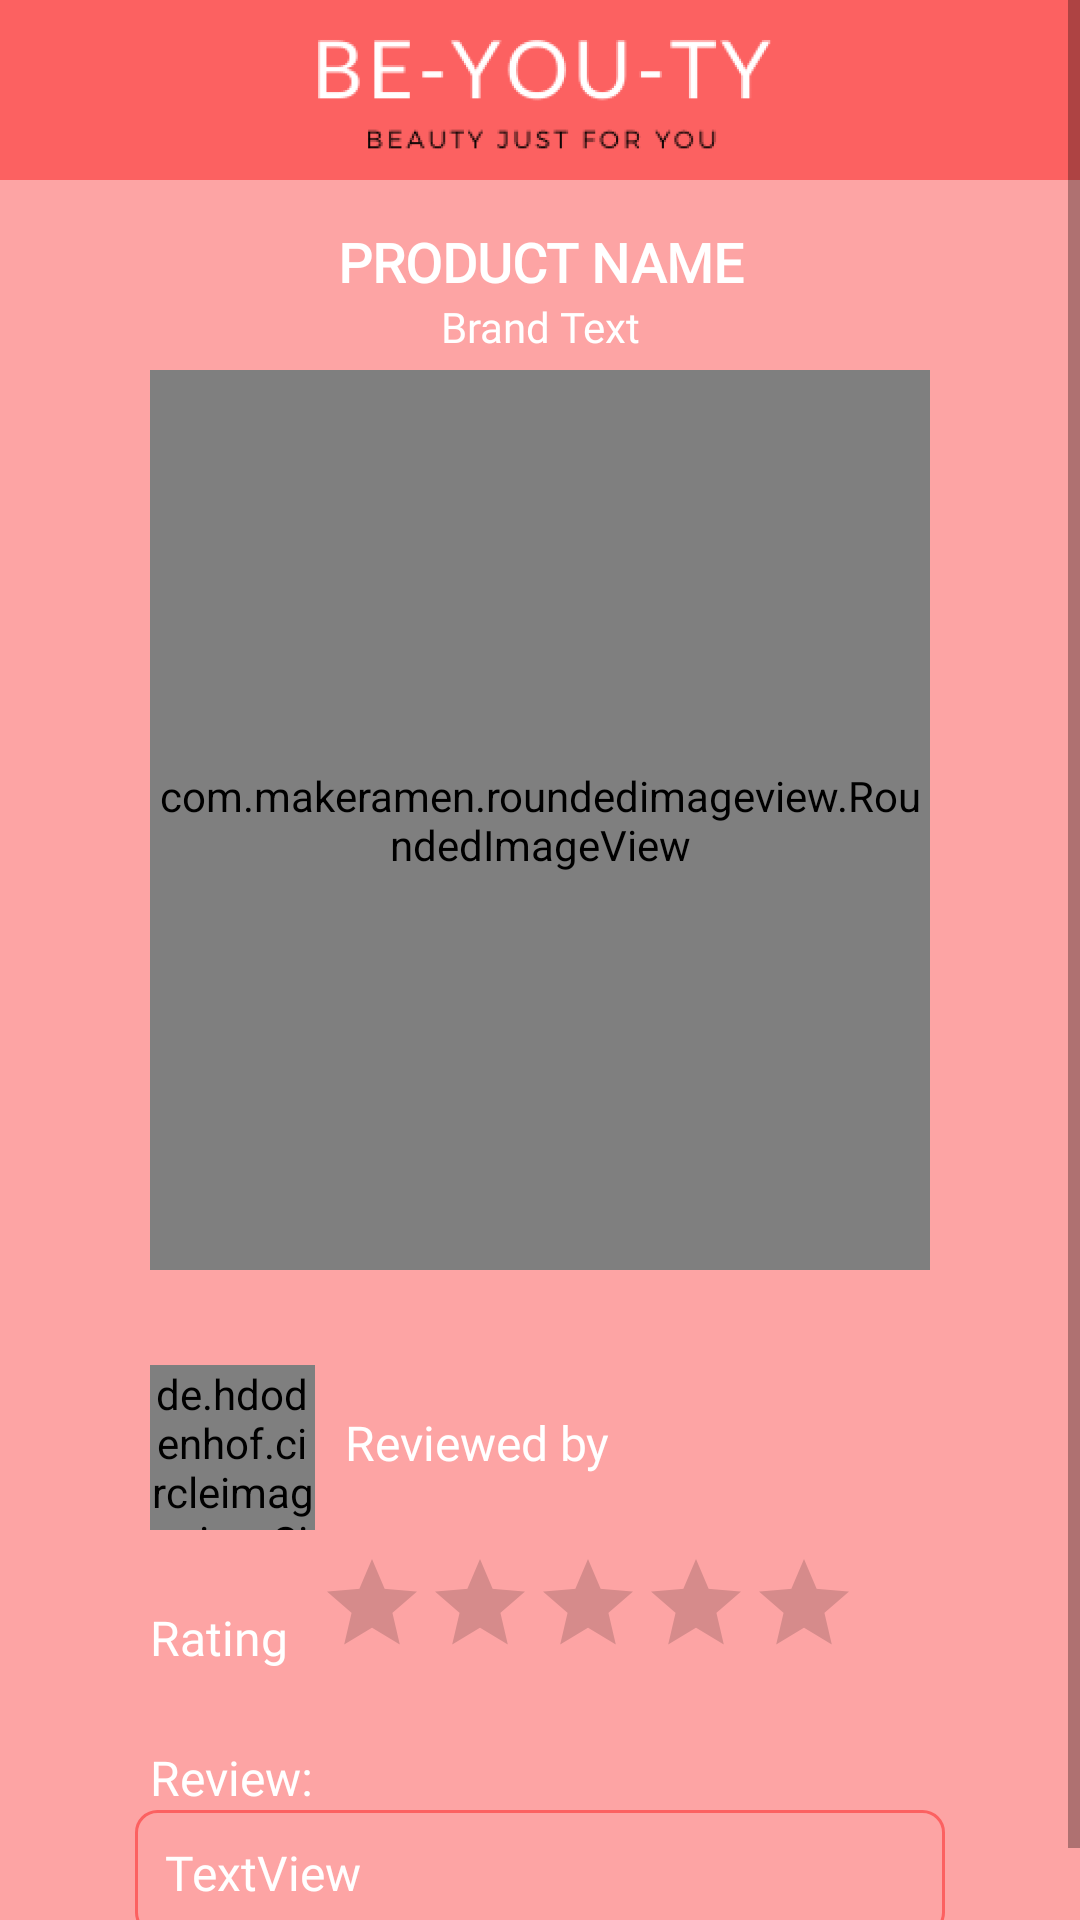

Write the Android layout XML for this screen, with the resource values it uses.
<!-- AndroidManifest.xml: application theme Theme.FYP -->
<!-- res/layout/activity_review_view.xml -->
<?xml version="1.0" encoding="utf-8"?>
<ScrollView xmlns:android="http://schemas.android.com/apk/res/android"
    xmlns:app="http://schemas.android.com/apk/res-auto"
    xmlns:tools="http://schemas.android.com/tools"
    android:layout_width="match_parent"
    android:layout_height="match_parent"
    android:background="@color/light_peach">

    <RelativeLayout
        android:layout_width="match_parent"
        android:layout_height="match_parent">
    <ImageView
        android:id="@+id/logo_view_review_activity"
        android:layout_width="match_parent"
        android:layout_height="60dp"
        android:layout_marginBottom="5dp"
        android:background="@color/peach"
        android:padding="5dp"
        app:srcCompat="@drawable/peach_top_logo" />

    <TextView
        android:id="@+id/productText"
        android:layout_width="match_parent"
        android:layout_marginHorizontal="50dp"
        android:layout_height="wrap_content"
        android:layout_below="@id/logo_view_review_activity"
        android:layout_centerInParent="true"
        android:layout_marginTop="10dp"
        android:fontFamily="@font/biryani"
        android:gravity="center"
        android:text="Product Name"
        android:textAllCaps="true"
        android:textColor="@color/white"
        android:textSize="18sp"
        android:textStyle="bold"
        app:autoSizeTextType="none" />

    <TextView
        android:id="@+id/productBrandText"
        android:layout_width="match_parent"
        android:layout_marginHorizontal="50dp"
        android:layout_height="wrap_content"
        android:layout_below="@id/productText"
        android:layout_centerInParent="true"
        android:fontFamily="@font/biryani_light"
        android:gravity="center"
        android:inputType="textCapWords"
        android:text="Brand Text"
        android:textColor="@color/white"
        android:textSize="14sp"
        app:autoSizeTextType="none" />

    <com.makeramen.roundedimageview.RoundedImageView
        android:id="@+id/productImage1"
        android:layout_width="match_parent"
        android:layout_height="300dp"
        android:scaleType="fitCenter"
        app:riv_corner_radius="10dp"
        android:layout_below="@id/productBrandText"
        android:layout_centerVertical="true"
        android:layout_marginHorizontal="50dp"
        android:layout_marginTop="5dp"
        android:layout_marginBottom="5dp" />

    <TextView
        android:layout_width="wrap_content"
        android:layout_height="wrap_content"
        android:id="@id/shadeTextView"
        android:layout_below="@id/productImage1"
        android:layout_centerInParent="true"
        android:fontFamily="@font/biryani_light"
        android:textColor="@color/white"
        android:textSize="16sp"/>

    <de.hdodenhof.circleimageview.CircleImageView
        android:id="@+id/imageViewProfile"
        android:layout_width="55dp"
        android:layout_height="55dp"
        android:layout_below="@id/shadeTextView"
        android:layout_marginLeft="50dp"
        android:layout_marginTop="5dp"
        android:background="@drawable/ic_baseline_person_outline_24"
        tools:ignore="VectorDrawableCompat" />

    <TextView
        android:id="@+id/usernameTextViewReview"
        android:layout_width="250dp"
        android:layout_height="wrap_content"
        android:fontFamily="@font/biryani_extralight"
        android:layout_marginTop="20dp"
        android:layout_marginLeft="10dp"
        android:text="Reviewed by "
        android:textColor="@color/white"
        android:textSize="16sp"
        android:layout_below="@id/shadeTextView"
        android:layout_toRightOf="@id/imageViewProfile"

        />

    <RatingBar
        android:id="@+id/ratingBarReviewReview"
        style="@style/Widget.AppCompat.RatingBar.Indicator"
        android:layout_width="180dp"
        android:layout_height="40dp"
        android:isIndicator="true"
        android:layout_marginLeft="10dp"
        android:numStars="5"
        android:layout_marginTop="25dp"
        android:progressTint="@color/peach"
        android:secondaryProgressTint="@color/peach"
        android:layout_toRightOf="@id/ratingTextView"
        android:stepSize="0.5"
        android:layout_below="@id/usernameTextViewReview"
        />

    <TextView
        android:id="@+id/ratingTextView"
        android:layout_width="wrap_content"
        android:layout_height="24dp"
        android:layout_marginLeft="50dp"
        android:layout_alignParentLeft="true"
        android:layout_marginTop="25dp"
        android:fontFamily="@font/biryani_light"
        android:text="Rating"
        android:layout_below="@id/imageViewProfile"
        android:textColor="@color/white"
        android:textSize="16sp"
        />

    <TextView
        android:id="@+id/ReviewTextView"
        android:layout_width="wrap_content"
        android:layout_height="wrap_content"
        android:layout_below="@id/ratingBarReviewReview"
        android:fontFamily="@font/biryani_light"
        android:layout_marginTop="25dp"
        android:layout_marginLeft="50dp"
        android:text="Review:"
        android:textColor="@color/white"
        android:textSize="16sp" />

    <TextView
        android:id="@+id/descriptionTextView"
        android:layout_width="match_parent"
        android:layout_height="wrap_content"
        android:layout_marginHorizontal="45dp"
        android:layout_below="@id/ReviewTextView"
        android:background="@drawable/review_box"
        android:fontFamily="@font/biryani_extralight"
        android:padding="10dp"
        android:text="TextView"
        android:textColor="@android:color/white"
        android:textSize="16sp"
        android:layout_marginBottom="20dp"
        />

    </RelativeLayout>

</ScrollView>
<!-- resources referenced by this layout -->
<resources>
  <color name="light_peach">#92FC6161</color>
  <color name="peach">#FC6161</color>
  <color name="white">#FFFFFFFF</color>
  <!-- drawable ic_baseline_person_outline_24 (drawable) -->
  <vector android:height="24dp" android:tint="#FC6161"
      android:viewportHeight="24" android:viewportWidth="24"
      android:width="24dp" xmlns:android="http://schemas.android.com/apk/res/android">
      <path android:fillColor="@android:color/white" android:pathData="M12,5.9c1.16,0 2.1,0.94 2.1,2.1s-0.94,2.1 -2.1,2.1S9.9,9.16 9.9,8s0.94,-2.1 2.1,-2.1m0,9c2.97,0 6.1,1.46 6.1,2.1v1.1L5.9,18.1L5.9,17c0,-0.64 3.13,-2.1 6.1,-2.1M12,4C9.79,4 8,5.79 8,8s1.79,4 4,4 4,-1.79 4,-4 -1.79,-4 -4,-4zM12,13c-2.67,0 -8,1.34 -8,4v3h16v-3c0,-2.66 -5.33,-4 -8,-4z"/>
  </vector>
  <!-- drawable peach_top_logo: png bitmap (drawable, 15136 bytes) -->
  <!-- drawable review_box (drawable) -->
  <?xml version="1.0" encoding="utf-8"?>
  <shape xmlns:android="http://schemas.android.com/apk/res/android">
      <corners android:radius="7dp"/>
      <stroke android:width="1dp" android:color="#FC6161"/> ``
  </shape>
  <style name="Theme.FYP" parent="Theme.MaterialComponents.DayNight.NoActionBar">
          
          <item name="colorPrimary">@color/purple_500</item>
          <item name="colorPrimaryVariant">@color/purple_700</item>
          <item name="colorOnPrimary">@color/white</item>
          
          <item name="colorSecondary">@color/teal_200</item>
          <item name="colorSecondaryVariant">@color/teal_700</item>
          <item name="colorOnSecondary">@color/black</item>
          
          
      </style>
  <color name="purple_500">#FF6200EE</color>
  <color name="purple_700">#FF3700B3</color>
  <color name="teal_200">#FF03DAC5</color>
  <color name="teal_700">#FF018786</color>
  <color name="black">#FF000000</color>
</resources>
